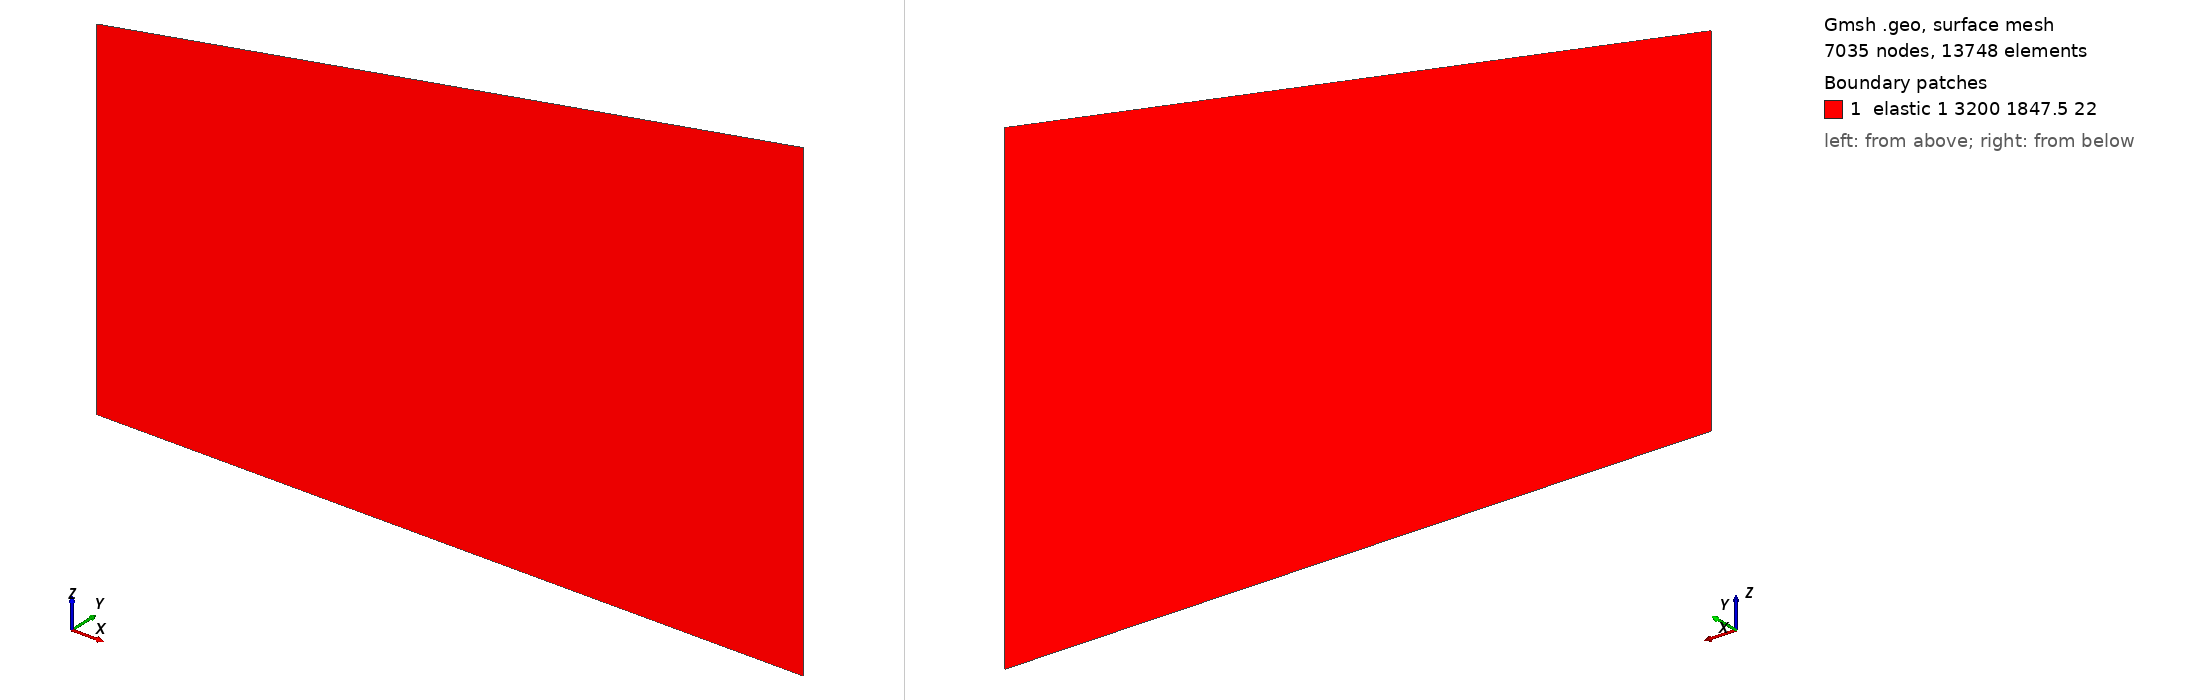

Gmsh geometry script, surface-meshed: 7035 nodes, 13748 surface elements. Boundary patches (legend numbers): 1 elastic 1 3200 1847.5 22. Left view from above one corner, right view from below the opposite corner. Legend entries are the model's physical surfaces. The drawing asked Gmsh for element sizes between 1% and 20% of the model's largest extent; the script's own settings can give other sizes.

=== lambs.geo (drawn) ===
//Create Points
Point(1) = {0, 0, 0, 35};
Point(2) = {4000, 0, 0, 35};
Point(3) = {4000, 0, 2705.31, 35};
Point(4) = {0, 0, 2000, 35};
//Create Lines
Line(1) = {1, 2};
Line(2) = {2, 3};
Line(3) = {3, 4};
Line(4) = {4, 1};
//Create Surface
Line Loop(1) = {3, 4, 1, 2};
Plane Surface(1) = {1};
//Set Material Properties
Physical Surface("elastic 1 3200 1847.5 2200 9999 9999 0") = {1};
//Set free and absorbing boundaries
Physical Line("free") = {3};
Physical Line("absorb") = {4, 1, 2};
